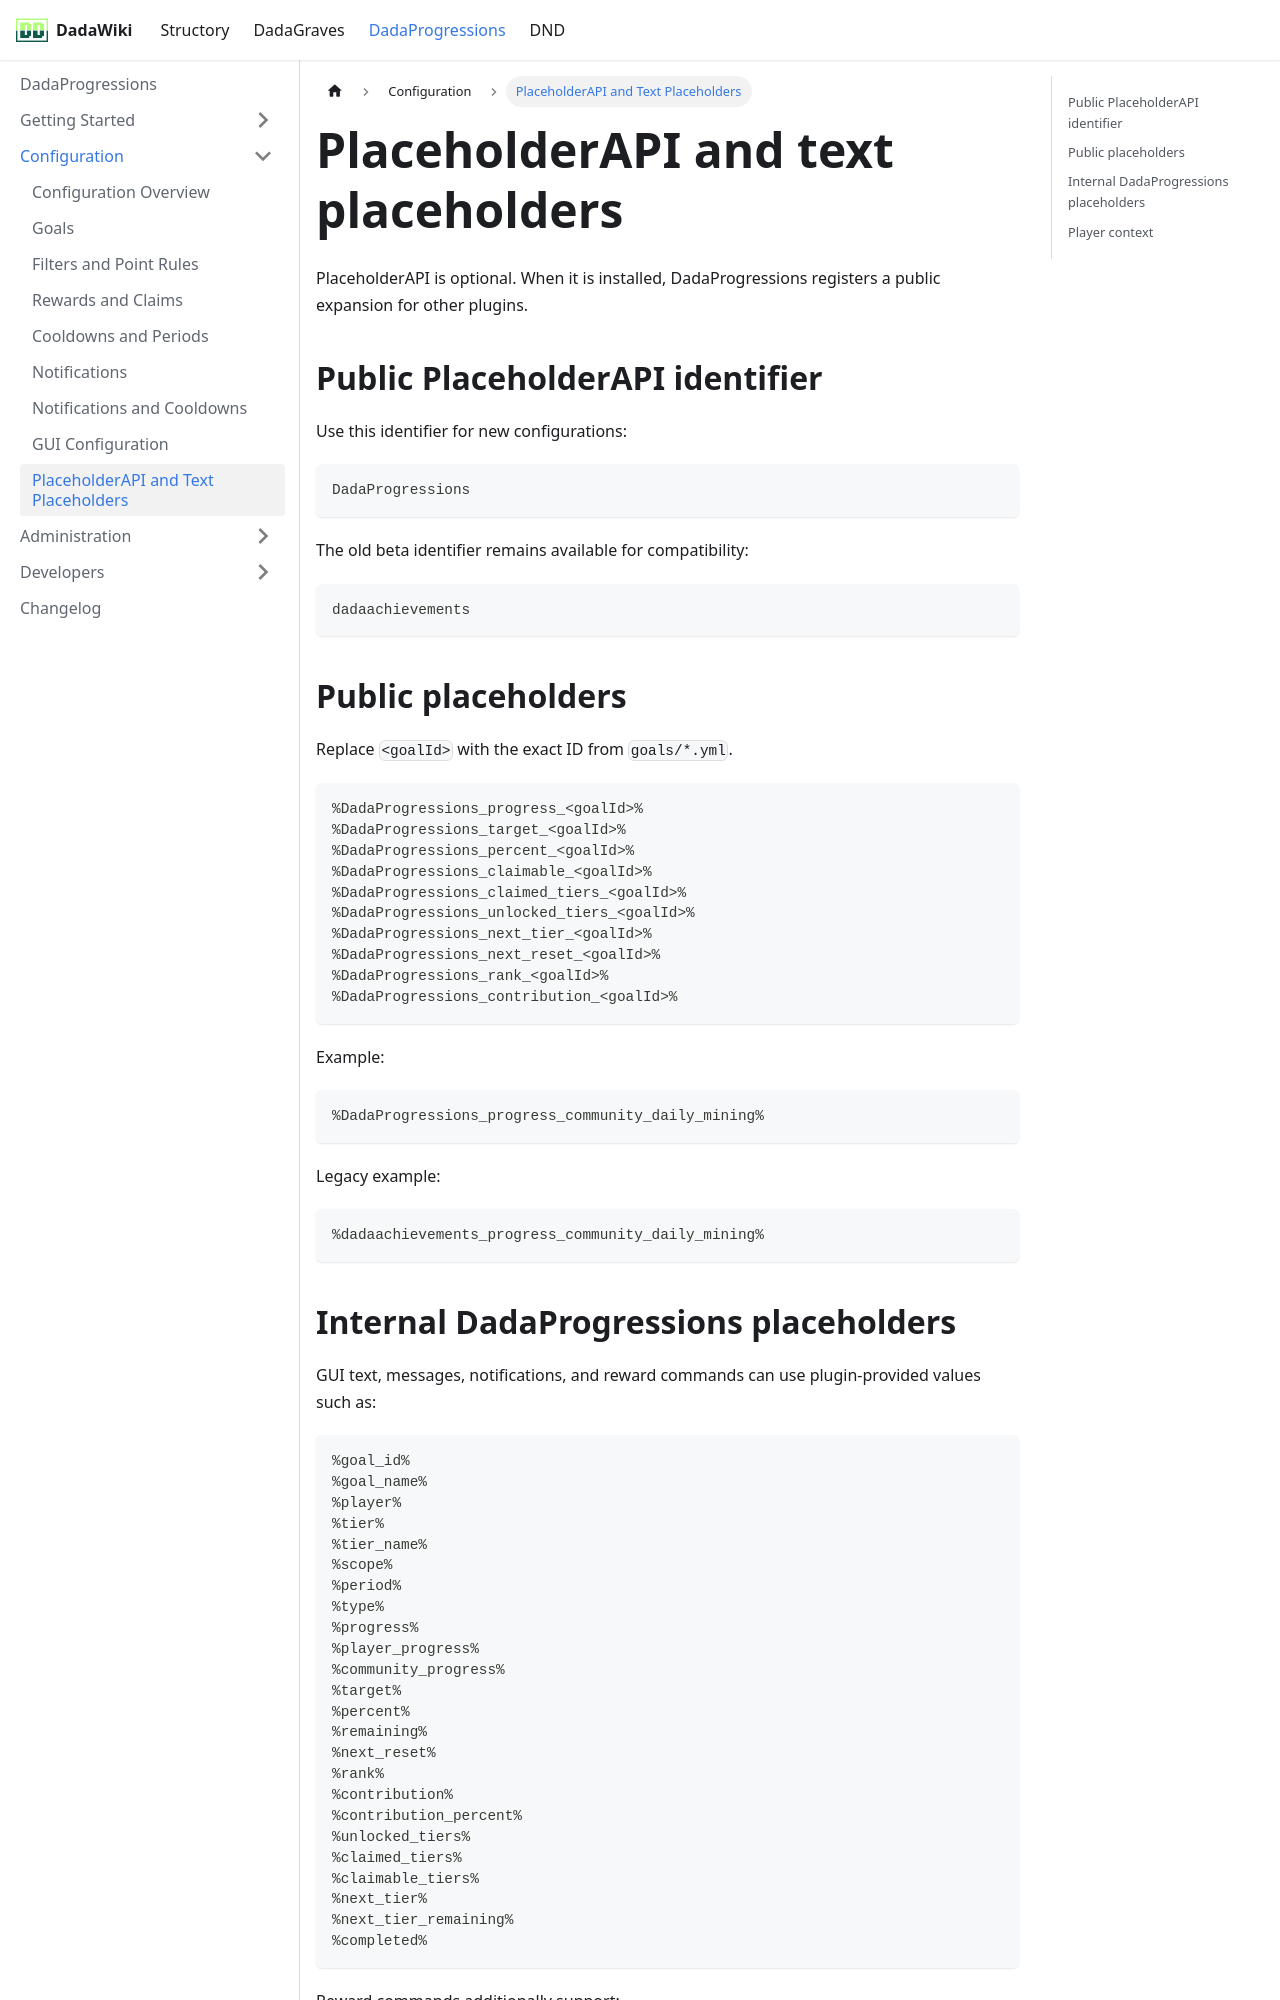

repository: andreadada/dadadocu · page: docs/dadaprogressions/configuration/placeholders/index.html · generator: docusaurus

---
sidebar_position: 9
title: PlaceholderAPI and Text Placeholders
---

# PlaceholderAPI and text placeholders

PlaceholderAPI is optional. When it is installed, DadaProgressions registers a public expansion for other plugins.

## Public PlaceholderAPI identifier

Use this identifier for new configurations:

```text
DadaProgressions
```

The old beta identifier remains available for compatibility:

```text
dadaachievements
```

## Public placeholders

Replace `<goalId>` with the exact ID from `goals/*.yml`.

```text
%DadaProgressions_progress_<goalId>%
%DadaProgressions_target_<goalId>%
%DadaProgressions_percent_<goalId>%
%DadaProgressions_claimable_<goalId>%
%DadaProgressions_claimed_tiers_<goalId>%
%DadaProgressions_unlocked_tiers_<goalId>%
%DadaProgressions_next_tier_<goalId>%
%DadaProgressions_next_reset_<goalId>%
%DadaProgressions_rank_<goalId>%
%DadaProgressions_contribution_<goalId>%
```

Example:

```text
%DadaProgressions_progress_community_daily_mining%
```

Legacy example:

```text
%dadaachievements_progress_community_daily_mining%
```
